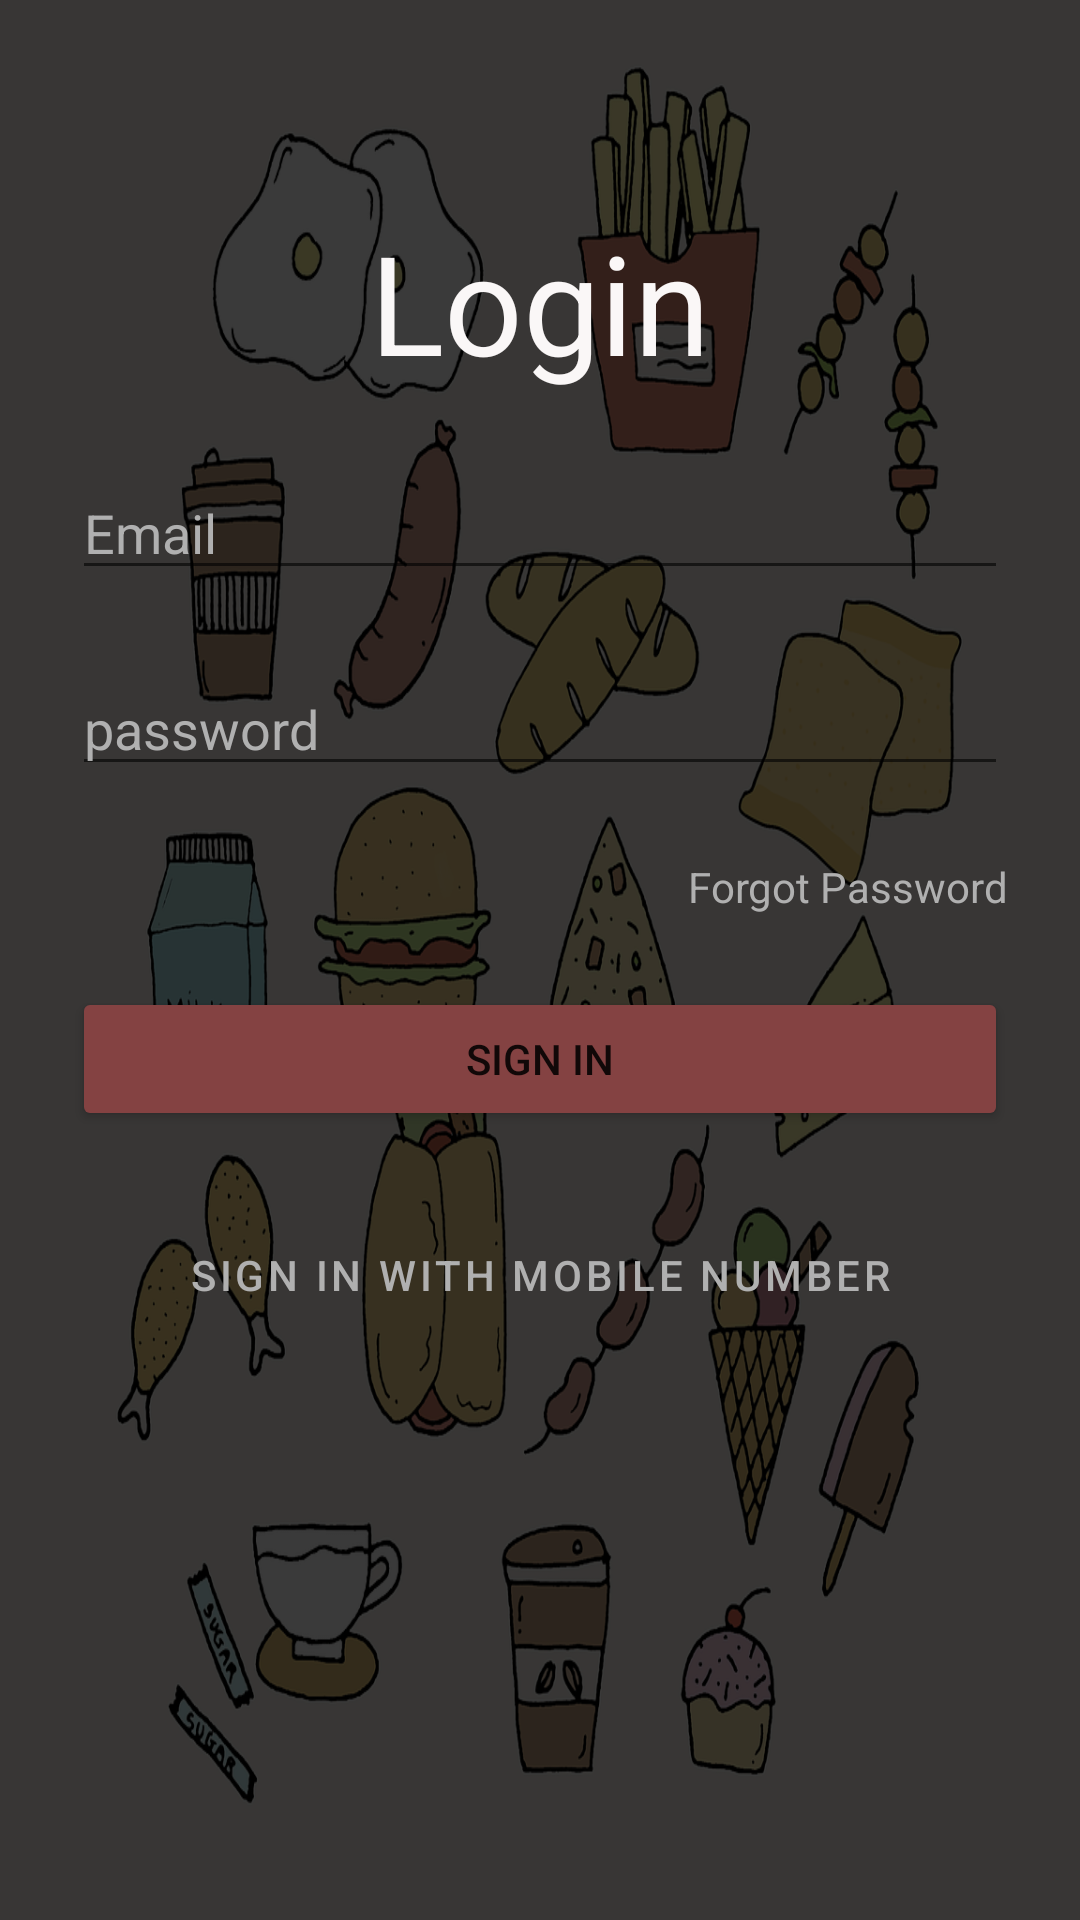

Here is an Android app screen rendered from its layout file. Give the layout XML and the strings, colors and styles it references.
<!-- AndroidManifest.xml: application theme Theme.SnacksRestrurant -->
<!-- res/layout/fragment_sign_in.xml -->
<?xml version="1.0" encoding="utf-8"?>
<androidx.constraintlayout.widget.ConstraintLayout xmlns:android="http://schemas.android.com/apk/res/android"
    xmlns:tools="http://schemas.android.com/tools"
    android:layout_width="match_parent"
    android:layout_height="match_parent"
    xmlns:app="http://schemas.android.com/apk/res-auto"
    android:background="@drawable/backgroud"
    tools:context=".Login.SignInFragment">

    <LinearLayout
        android:layout_width="match_parent"
        android:layout_height="match_parent"
        android:background="#C5000000"
        android:gravity="center_horizontal"
        android:orientation="vertical"
        app:layout_constraintBottom_toBottomOf="parent"
        app:layout_constraintEnd_toEndOf="parent"
        app:layout_constraintStart_toStartOf="parent"
        app:layout_constraintTop_toTopOf="parent">

        <TextView
            android:id="@+id/textView"
            android:layout_width="wrap_content"
            android:layout_height="wrap_content"
            android:layout_marginTop="@dimen/top_margin"
            android:text="@string/login"
            android:textColor="#FAF7F7"
            android:textSize="@dimen/heading_text" />

        <EditText
            android:id="@+id/email"
            android:layout_width="match_parent"
            android:layout_height="wrap_content"
            android:layout_marginStart="@dimen/layout_padding"
            android:layout_marginTop="@dimen/input_gap"
            android:layout_marginEnd="@dimen/layout_padding"
            android:drawableStart="@drawable/ic_email"
            android:drawablePadding="@dimen/drawable_padding"
            android:ems="10"
            android:hint="@string/email"
            android:inputType="textEmailAddress"
            android:textColor="@color/hint_color"
            android:textColorHint="@color/hint_color" />

        <EditText
            android:id="@+id/password"
            android:layout_width="match_parent"
            android:layout_height="wrap_content"
            android:layout_marginStart="@dimen/layout_padding"
            android:layout_marginTop="@dimen/input_gap"
            android:layout_marginEnd="@dimen/layout_padding"
            android:drawableStart="@drawable/ic_key"
            android:drawablePadding="@dimen/drawable_padding"
            android:ems="10"
            android:hint="@string/password"
            android:inputType="textPassword"
            android:textColor="@color/hint_color"
            android:textColorHint="@color/hint_color" />

        <TextView
            android:id="@+id/forgotPassword"
            android:layout_width="wrap_content"
            android:layout_height="wrap_content"
            android:layout_gravity="right"
            android:layout_marginTop="@dimen/input_gap"
            android:layout_marginEnd="@dimen/layout_padding"
            android:text="@string/forgot_password"
            android:textColor="@color/hint_color" />

        <Button
            android:id="@+id/SignIn"
            android:layout_width="match_parent"
            android:layout_height="wrap_content"
            android:layout_marginStart="@dimen/layout_padding"
            android:layout_marginTop="@dimen/input_gap"
            android:layout_marginEnd="@dimen/layout_padding"
            android:backgroundTint="@color/button"
            android:padding="@dimen/button_padding"
            android:text="@string/sign_in" />

        <TextView
            android:id="@+id/Or"
            android:layout_width="wrap_content"
            android:layout_height="wrap_content"
            android:layout_marginTop="@dimen/input_gap"
            android:text="Or"
            android:textColor="@color/text"
            android:textSize="20sp"
            android:visibility="gone" />

        <EditText
            android:id="@+id/mobileTV"
            android:layout_width="match_parent"
            android:layout_height="wrap_content"
            android:layout_marginStart="@dimen/layout_padding"
            android:layout_marginTop="@dimen/input_gap"
            android:layout_marginEnd="@dimen/layout_padding"
            android:drawableStart="@drawable/ic_call"
            android:drawablePadding="@dimen/drawable_padding"
            android:ems="10"
            android:hint="@string/mobile_number"
            android:inputType="phone"
            android:textColor="@color/text"
            android:textColorHint="@color/hint_color"
            android:visibility="gone" />

        <Button
            android:id="@+id/signIn"
            android:layout_width="match_parent"
            android:layout_height="wrap_content"
            android:layout_marginStart="@dimen/layout_padding"
            android:layout_marginTop="@dimen/input_gap"
            android:layout_marginEnd="@dimen/layout_padding"
            android:backgroundTint="@color/button"
            android:padding="@dimen/button_padding"
            android:text="@string/sign_in"
            android:visibility="gone" />

        <Button
            android:id="@+id/SignUp"
            style="@style/Widget.MaterialComponents.Button.OutlinedButton"
            android:layout_width="match_parent"
            android:layout_height="wrap_content"
            android:layout_marginStart="@dimen/layout_padding"
            android:layout_marginTop="@dimen/input_gap"
            android:layout_marginEnd="@dimen/layout_padding"
            android:padding="@dimen/button_padding"
            android:text="@string/sing_in_with_mobile"
            android:textColor="@color/hint_color"
            app:strokeColor="@color/button"
            app:strokeWidth="2dp" />

    </LinearLayout>
</androidx.constraintlayout.widget.ConstraintLayout>
<!-- resources referenced by this layout -->
<resources>
  <color name="button">#844242</color>
  <color name="hint_color">#B0B0B0</color>
  <color name="text">#fff</color>
  <dimen name="button_padding">12dp</dimen>
  <dimen name="drawable_padding">8dp</dimen>
  <dimen name="heading_text">46sp</dimen>
  <dimen name="input_gap">24dp</dimen>
  <dimen name="layout_padding">24dp</dimen>
  <dimen name="top_margin">70dp</dimen>
  <!-- drawable backgroud: png bitmap (drawable, 413938 bytes) -->
  <string name="email">Email</string>
  <string name="forgot_password">Forgot Password</string>
  <string name="login">Login</string>
  <string name="mobile_number">Mobile Number</string>
  <string name="password">password</string>
  <string name="sign_in">Sign In</string>
  <string name="sing_in_with_mobile">Sign In With Mobile Number</string>
  <style name="Theme.SnacksRestrurant" parent="Theme.MaterialComponents.Light.NoActionBar">
          
          <item name="colorPrimary">@color/purple_500</item>
          <item name="colorPrimaryVariant">@color/purple_700</item>
          <item name="colorOnPrimary">@color/white</item>
          
          <item name="colorSecondary">@color/teal_200</item>
          <item name="colorSecondaryVariant">@color/teal_700</item>
          <item name="colorOnSecondary">@color/black</item>
          
          <item name="android:statusBarColor" tools:targetApi="l">?attr/colorPrimaryVariant</item>
          
      </style>
  <color name="purple_500">#FF6200EE</color>
  <color name="purple_700">#FF3700B3</color>
  <color name="white">#FFFFFFFF</color>
  <color name="teal_200">#FF03DAC5</color>
  <color name="teal_700">#FF018786</color>
  <color name="black">#FF000000</color>
</resources>
